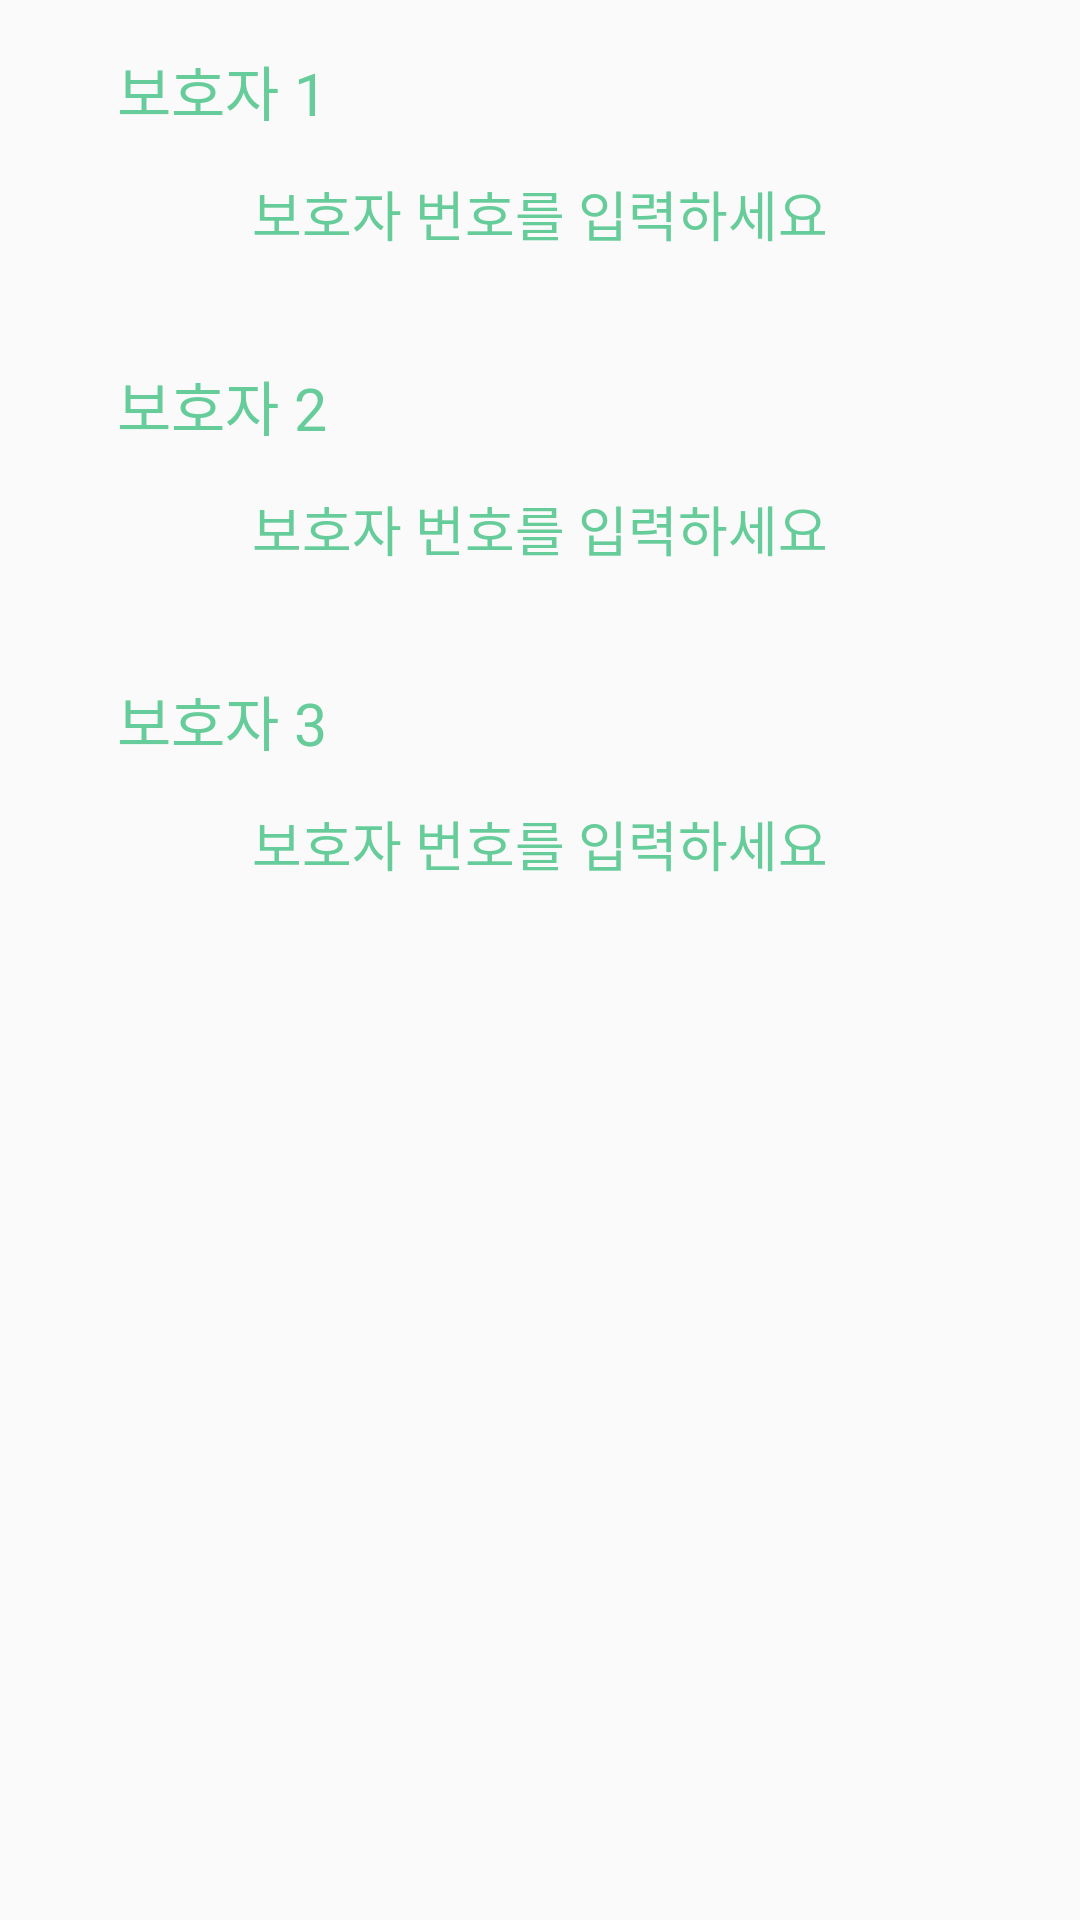

Write the Android layout XML for this screen, with the resource values it uses.
<!-- AndroidManifest.xml: application theme AppTheme -->
<!-- res/layout/activity_profile_guard.xml -->
<?xml version="1.0" encoding="utf-8"?>

<RelativeLayout xmlns:android="http://schemas.android.com/apk/res/android"
    android:layout_width="match_parent"
    android:layout_height="match_parent">

    <TextView
    android:id="@+id/text1"
    android:layout_width="wrap_content"
    android:layout_height="wrap_content"
    android:layout_marginTop="15.67dp"
    android:layout_alignLeft="@+id/protector1"
    android:textColor="@color/colorPrimary"
    android:textSize="19.67dp"
    android:text="보호자 1"/>

    <EditText
        android:id="@+id/protector1"
        android:layout_width="282.00dp"
        android:layout_height="33.67dp"
        android:layout_centerHorizontal="true"
        android:layout_marginTop="10dp"
        android:layout_below="@+id/text1"
        android:background="@drawable/protector_box"
        android:gravity="center"
        android:hint="보호자 번호를 입력하세요"
        android:textColor="@color/colorPrimary"
        android:textColorHint="@color/colorPrimary"
        />

    

    <TextView
        android:id="@+id/text2"
        android:layout_width="wrap_content"
        android:layout_height="wrap_content"
        android:layout_below="@+id/protector1"
        android:layout_marginTop="32.67dp"
        android:layout_alignLeft="@+id/protector1"
        android:textColor="@color/colorPrimary"
        android:textSize="19.67dp"
        android:text="보호자 2"/>

    <EditText
        android:id="@+id/protector2"
        android:layout_width="282.00dp"
        android:layout_height="33.67dp"
        android:layout_centerHorizontal="true"
        android:layout_marginTop="10dp"
        android:layout_below="@+id/text2"
        android:background="@drawable/protector_box"
        android:gravity="center"
        android:hint="보호자 번호를 입력하세요"
        android:textColor="@color/colorPrimary"
        android:textColorHint="@color/colorPrimary"
        />

    

    <TextView
        android:id="@+id/text3"
        android:layout_width="wrap_content"
        android:layout_height="wrap_content"
        android:layout_below="@+id/protector2"
        android:layout_marginTop="32.67dp"
        android:layout_alignLeft="@+id/protector2"
        android:textColor="@color/colorPrimary"
        android:textSize="19.67dp"
        android:text="보호자 3"/>

    <EditText
        android:id="@+id/protector3"
        android:layout_width="282.00dp"
        android:layout_height="33.67dp"
        android:layout_centerHorizontal="true"
        android:layout_marginTop="10dp"
        android:layout_below="@+id/text3"
        android:background="@drawable/protector_box"
        android:gravity="center"
        android:hint="보호자 번호를 입력하세요"
        android:textColor="@color/colorPrimary"
        android:textColorHint="@color/colorPrimary"
        />

    

    <Button
        android:id="@+id/protector_save_btn"
        android:layout_width="213.67dp"
        android:layout_height="33.67dp"
        android:layout_below="@+id/protector3"
        android:layout_centerHorizontal="true"
        android:layout_marginTop="20dp"
        android:background="@drawable/protector_save_btn"/>

</RelativeLayout>
<!-- resources referenced by this layout -->
<resources>
  <color name="colorPrimary">#66CC99</color>
  <style name="AppTheme" parent="Theme.AppCompat.Light.NoActionBar">
          
          <item name="colorPrimary">@color/colorPrimary</item>
          <item name="colorPrimaryDark">@color/colorPrimaryDark</item>
          <item name="colorAccent">@color/colorAccent</item>
  
          <item name="windowActionBar">false</item>
          <item name="windowNoTitle">true</item>
      </style>
  <color name="colorPrimaryDark">#66CC99</color>
  <color name="colorAccent">#FF4081</color>
</resources>
